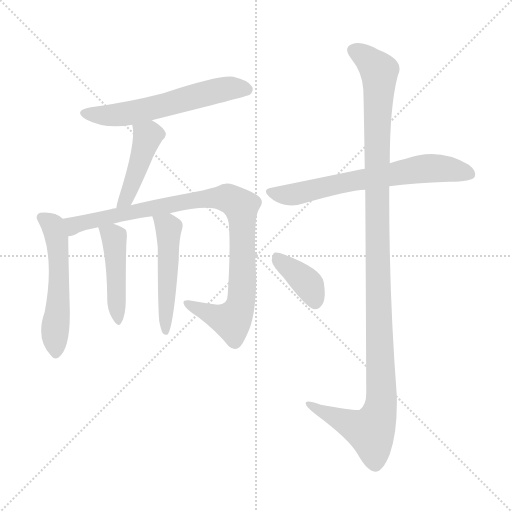
t = 0.00 s
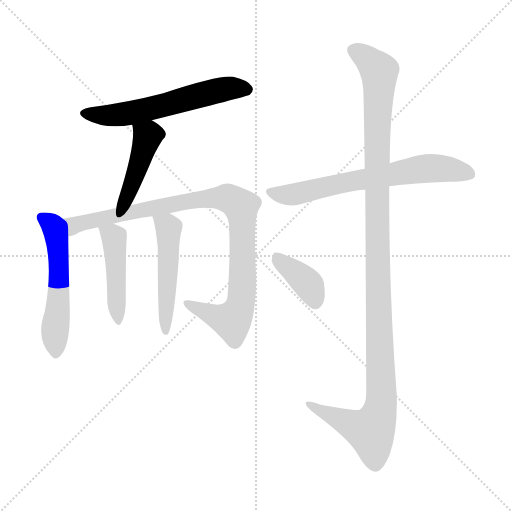
t = 1.50 s
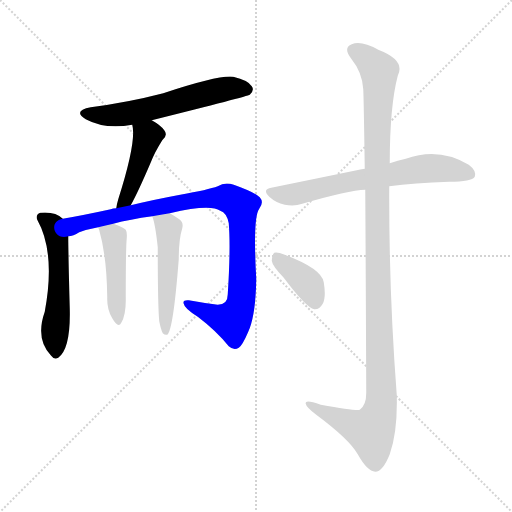
t = 3.01 s
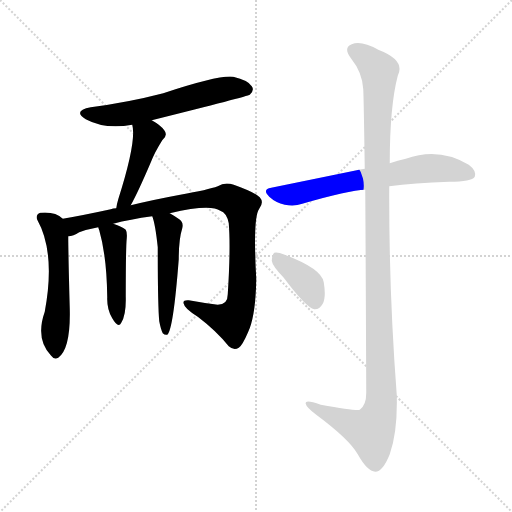
t = 4.51 s
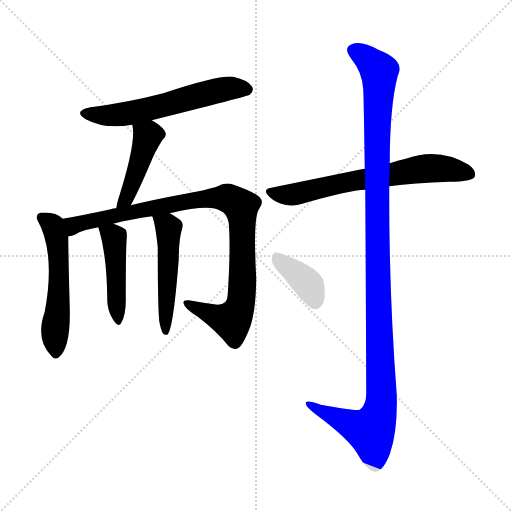
t = 6.02 s
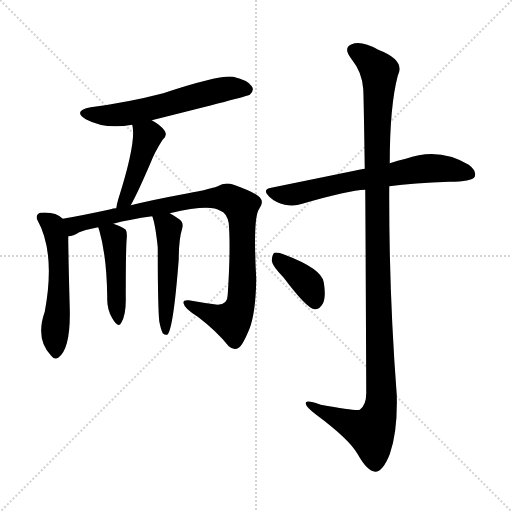
t = 7.52 s

The animated SVG that drew these frames (rendered in a browser with its animation timeline set to each time). Animation: 9 CSS @keyframes rules; one cycle of 7.52 s.

<svg version="1.1" viewBox="0 0 1024 1024" xmlns="http://www.w3.org/2000/svg">
  <g stroke="lightgray" stroke-dasharray="1,1" stroke-width="1" transform="scale(4, 4)">
    <line x1="0" y1="0" x2="256" y2="256"></line>
    <line x1="256" y1="0" x2="0" y2="256"></line>
    <line x1="128" y1="0" x2="128" y2="256"></line>
    <line x1="0" y1="128" x2="256" y2="128"></line>
  </g>
<g transform="scale(1, -1) translate(0, -900)">
   <style type="text/css">
    @keyframes keyframes0 {
      from {
       stroke: blue;
       stroke-dashoffset: 584;
       stroke-width: 128;
       }
       66% {
       animation-timing-function: step-end;
       stroke: blue;
       stroke-dashoffset: 0;
       stroke-width: 128;
       }
       to {
       stroke: black;
       stroke-width: 1024;
       }
       }
       #make-me-a-hanzi-animation-0 {
         animation: keyframes0 0.725260s both;
         animation-delay: 0.000000s;
         animation-timing-function: linear;
       }
    @keyframes keyframes1 {
      from {
       stroke: blue;
       stroke-dashoffset: 440;
       stroke-width: 128;
       }
       59% {
       animation-timing-function: step-end;
       stroke: blue;
       stroke-dashoffset: 0;
       stroke-width: 128;
       }
       to {
       stroke: black;
       stroke-width: 1024;
       }
       }
       #make-me-a-hanzi-animation-1 {
         animation: keyframes1 0.608073s both;
         animation-delay: 0.725260s;
         animation-timing-function: linear;
       }
    @keyframes keyframes2 {
      from {
       stroke: blue;
       stroke-dashoffset: 531;
       stroke-width: 128;
       }
       63% {
       animation-timing-function: step-end;
       stroke: blue;
       stroke-dashoffset: 0;
       stroke-width: 128;
       }
       to {
       stroke: black;
       stroke-width: 1024;
       }
       }
       #make-me-a-hanzi-animation-2 {
         animation: keyframes2 0.682129s both;
         animation-delay: 1.333333s;
         animation-timing-function: linear;
       }
    @keyframes keyframes3 {
      from {
       stroke: blue;
       stroke-dashoffset: 945;
       stroke-width: 128;
       }
       75% {
       animation-timing-function: step-end;
       stroke: blue;
       stroke-dashoffset: 0;
       stroke-width: 128;
       }
       to {
       stroke: black;
       stroke-width: 1024;
       }
       }
       #make-me-a-hanzi-animation-3 {
         animation: keyframes3 1.019043s both;
         animation-delay: 2.015462s;
         animation-timing-function: linear;
       }
    @keyframes keyframes4 {
      from {
       stroke: blue;
       stroke-dashoffset: 450;
       stroke-width: 128;
       }
       59% {
       animation-timing-function: step-end;
       stroke: blue;
       stroke-dashoffset: 0;
       stroke-width: 128;
       }
       to {
       stroke: black;
       stroke-width: 1024;
       }
       }
       #make-me-a-hanzi-animation-4 {
         animation: keyframes4 0.616211s both;
         animation-delay: 3.034505s;
         animation-timing-function: linear;
       }
    @keyframes keyframes5 {
      from {
       stroke: blue;
       stroke-dashoffset: 498;
       stroke-width: 128;
       }
       62% {
       animation-timing-function: step-end;
       stroke: blue;
       stroke-dashoffset: 0;
       stroke-width: 128;
       }
       to {
       stroke: black;
       stroke-width: 1024;
       }
       }
       #make-me-a-hanzi-animation-5 {
         animation: keyframes5 0.655273s both;
         animation-delay: 3.650716s;
         animation-timing-function: linear;
       }
    @keyframes keyframes6 {
      from {
       stroke: blue;
       stroke-dashoffset: 662;
       stroke-width: 128;
       }
       68% {
       animation-timing-function: step-end;
       stroke: blue;
       stroke-dashoffset: 0;
       stroke-width: 128;
       }
       to {
       stroke: black;
       stroke-width: 1024;
       }
       }
       #make-me-a-hanzi-animation-6 {
         animation: keyframes6 0.788737s both;
         animation-delay: 4.305990s;
         animation-timing-function: linear;
       }
    @keyframes keyframes7 {
      from {
       stroke: blue;
       stroke-dashoffset: 1182;
       stroke-width: 128;
       }
       79% {
       animation-timing-function: step-end;
       stroke: blue;
       stroke-dashoffset: 0;
       stroke-width: 128;
       }
       to {
       stroke: black;
       stroke-width: 1024;
       }
       }
       #make-me-a-hanzi-animation-7 {
         animation: keyframes7 1.211914s both;
         animation-delay: 5.094727s;
         animation-timing-function: linear;
       }
    @keyframes keyframes8 {
      from {
       stroke: blue;
       stroke-dashoffset: 381;
       stroke-width: 128;
       }
       55% {
       animation-timing-function: step-end;
       stroke: blue;
       stroke-dashoffset: 0;
       stroke-width: 128;
       }
       to {
       stroke: black;
       stroke-width: 1024;
       }
       }
       #make-me-a-hanzi-animation-8 {
         animation: keyframes8 0.560059s both;
         animation-delay: 6.306641s;
         animation-timing-function: linear;
       }
</style>
<path d="M 303.5 659.5 Q 495.5 707.5 499.5 710.5 Q 509.5 719.5 503.5 727.5 Q 496.5 739.5 466.5 746.5 Q 438.5 750.5 326.5 713.5 Q 257.5 695.5 181.5 685.5 Q 144.5 678.5 171.5 661.5 Q 210.5 640.5 264.5 650.5 L 303.5 659.5 Z" fill="lightgray"></path> 
<path d="M 261.5 489.5 Q 276.5 516.5 302.5 577.5 Q 309.5 595.5 324.5 619.5 Q 336.5 629.5 328.5 639.5 Q 321.5 649.5 303.5 659.5 C 277.5 674.5 258.5 679.5 264.5 650.5 Q 273.5 617.5 236.5 501.5 Q 233.5 491.5 232.5 483.5 C 227.5 453.5 247.5 463.5 261.5 489.5 Z" fill="lightgray"></path> 
<path d="M 125.5 462.5 Q 110.5 477.5 80.5 474.5 Q 70.5 470.5 74.5 460.5 Q 111.5 394.5 89.5 276.5 Q 70.5 222.5 101.5 189.5 Q 108.5 179.5 116.5 184.5 Q 141.5 202.5 139.5 282.5 Q 136.5 394.5 136.5 427.5 C 136.5 454.5 136.5 454.5 125.5 462.5 Z" fill="lightgray"></path> 
<path d="M 339.5 473.5 Q 420.5 492.5 440.5 478.5 Q 453.5 474.5 457.5 453.5 Q 461.5 404.5 455.5 311.5 Q 455.5 290.5 435.5 290.5 Q 404.5 294.5 377.5 299.5 Q 364.5 300.5 367.5 292.5 Q 368.5 283.5 395.5 266.5 Q 432.5 238.5 457.5 207.5 Q 467.5 198.5 477.5 204.5 Q 484.5 208.5 496.5 236.5 Q 511.5 269.5 512.5 342.5 Q 505.5 465.5 518.5 482.5 Q 528.5 495.5 519.5 505.5 Q 509.5 515.5 467.5 530.5 Q 449.5 536.5 435.5 527.5 Q 416.5 520.5 360.5 510.5 Q 306.5 500.5 261.5 489.5 L 232.5 483.5 Q 225.5 483.5 221.5 481.5 Q 166.5 469.5 125.5 462.5 C 95.5 457.5 108.5 417.5 136.5 427.5 Q 146.5 427.5 158.5 435.5 Q 174.5 441.5 196.5 445.5 L 226.5 452.5 Q 259.5 461.5 304.5 467.5 L 339.5 473.5 Z" fill="lightgray"></path> 
<path d="M 196.5 445.5 Q 196.5 444.5 198.5 439.5 Q 213.5 387.5 214.5 305.5 Q 213.5 281.5 224.5 263.5 Q 236.5 242.5 242.5 254.5 Q 252.5 270.5 251.5 306.5 Q 251.5 403.5 253.5 423.5 Q 254.5 435.5 251.5 440.5 Q 244.5 446.5 226.5 452.5 C 198.5 462.5 189.5 465.5 196.5 445.5 Z" fill="lightgray"></path> 
<path d="M 318.5 257.5 Q 321.5 241.5 325.5 233.5 Q 329.5 229.5 334.5 230.5 Q 346.5 239.5 357.5 381.5 Q 357.5 421.5 364.5 443.5 Q 367.5 455.5 358.5 461.5 Q 348.5 468.5 339.5 473.5 C 313.5 488.5 295.5 496.5 304.5 467.5 Q 310.5 452.5 315.5 405.5 Q 315.5 288.5 318.5 257.5 Z" fill="lightgray"></path> 
<path d="M 778.5 527.5 Q 827.5 534.5 898.5 536.5 Q 943.5 536.5 949.5 546.5 Q 953.5 558.5 937.5 570.5 Q 877.5 606.5 811.5 582.5 Q 795.5 579.5 779.5 573.5 L 729.5 562.5 Q 719.5 561.5 713.5 559.5 Q 635.5 543.5 542.5 524.5 Q 523.5 521.5 538.5 506.5 Q 551.5 494.5 569.5 490.5 Q 588.5 486.5 604.5 492.5 Q 697.5 519.5 730.5 520.5 L 778.5 527.5 Z" fill="lightgray"></path> 
<path d="M 730.5 520.5 Q 731.5 372.5 732.5 114.5 Q 732.5 89.5 719.5 80.5 Q 713.5 77.5 641.5 90.5 Q 608.5 102.5 611.5 92.5 Q 612.5 85.5 632.5 70.5 Q 698.5 21.5 715.5 -8.5 Q 734.5 -42.5 750.5 -43.5 Q 765.5 -43.5 779.5 -8.5 Q 795.5 36.5 793.5 110.5 Q 777.5 318.5 778.5 527.5 L 779.5 573.5 Q 779.5 687.5 795.5 748.5 Q 811.5 779.5 756.5 800.5 Q 722.5 819.5 703.5 811.5 Q 685.5 804.5 702.5 782.5 Q 724.5 755.5 726.5 721.5 Q 727.5 703.5 729.5 562.5 L 730.5 520.5 Z" fill="lightgray"></path> 
<path d="M 567.5 344.5 Q 612.5 284.5 628.5 281.5 Q 638.5 280.5 645.5 292.5 Q 652.5 305.5 647.5 335.5 Q 643.5 362.5 569.5 390.5 Q 554.5 396.5 548.5 394.5 Q 544.5 391.5 543.5 378.5 Q 544.5 368.5 567.5 344.5 Z" fill="lightgray"></path> 
      <clipPath id="make-me-a-hanzi-clip-0">
      <path d="M 303.5 659.5 Q 495.5 707.5 499.5 710.5 Q 509.5 719.5 503.5 727.5 Q 496.5 739.5 466.5 746.5 Q 438.5 750.5 326.5 713.5 Q 257.5 695.5 181.5 685.5 Q 144.5 678.5 171.5 661.5 Q 210.5 640.5 264.5 650.5 L 303.5 659.5 Z" fill="lightgray"></path>
      </clipPath>
      <path clip-path="url(#make-me-a-hanzi-clip-0)" d="M 173.5 674.5 L 210.5 668.5 L 252.5 672.5 L 436.5 719.5 L 468.5 724.5 L 494.5 720.5 " fill="none" id="make-me-a-hanzi-animation-0" stroke-dasharray="456 912" stroke-linecap="round"></path>

      <clipPath id="make-me-a-hanzi-clip-1">
      <path d="M 261.5 489.5 Q 276.5 516.5 302.5 577.5 Q 309.5 595.5 324.5 619.5 Q 336.5 629.5 328.5 639.5 Q 321.5 649.5 303.5 659.5 C 277.5 674.5 258.5 679.5 264.5 650.5 Q 273.5 617.5 236.5 501.5 Q 233.5 491.5 232.5 483.5 C 227.5 453.5 247.5 463.5 261.5 489.5 Z" fill="lightgray"></path>
      </clipPath>
      <path clip-path="url(#make-me-a-hanzi-clip-1)" d="M 271.5 648.5 L 295.5 626.5 L 251.5 500.5 L 239.5 486.5 " fill="none" id="make-me-a-hanzi-animation-1" stroke-dasharray="312 624" stroke-linecap="round"></path>

      <clipPath id="make-me-a-hanzi-clip-2">
      <path d="M 125.5 462.5 Q 110.5 477.5 80.5 474.5 Q 70.5 470.5 74.5 460.5 Q 111.5 394.5 89.5 276.5 Q 70.5 222.5 101.5 189.5 Q 108.5 179.5 116.5 184.5 Q 141.5 202.5 139.5 282.5 Q 136.5 394.5 136.5 427.5 C 136.5 454.5 136.5 454.5 125.5 462.5 Z" fill="lightgray"></path>
      </clipPath>
      <path clip-path="url(#make-me-a-hanzi-clip-2)" d="M 89.5 462.5 L 109.5 437.5 L 117.5 381.5 L 111.5 195.5 " fill="none" id="make-me-a-hanzi-animation-2" stroke-dasharray="403 806" stroke-linecap="round"></path>

      <clipPath id="make-me-a-hanzi-clip-3">
      <path d="M 339.5 473.5 Q 420.5 492.5 440.5 478.5 Q 453.5 474.5 457.5 453.5 Q 461.5 404.5 455.5 311.5 Q 455.5 290.5 435.5 290.5 Q 404.5 294.5 377.5 299.5 Q 364.5 300.5 367.5 292.5 Q 368.5 283.5 395.5 266.5 Q 432.5 238.5 457.5 207.5 Q 467.5 198.5 477.5 204.5 Q 484.5 208.5 496.5 236.5 Q 511.5 269.5 512.5 342.5 Q 505.5 465.5 518.5 482.5 Q 528.5 495.5 519.5 505.5 Q 509.5 515.5 467.5 530.5 Q 449.5 536.5 435.5 527.5 Q 416.5 520.5 360.5 510.5 Q 306.5 500.5 261.5 489.5 L 232.5 483.5 Q 225.5 483.5 221.5 481.5 Q 166.5 469.5 125.5 462.5 C 95.5 457.5 108.5 417.5 136.5 427.5 Q 146.5 427.5 158.5 435.5 Q 174.5 441.5 196.5 445.5 L 226.5 452.5 Q 259.5 461.5 304.5 467.5 L 339.5 473.5 Z" fill="lightgray"></path>
      </clipPath>
      <path clip-path="url(#make-me-a-hanzi-clip-3)" d="M 132.5 458.5 L 147.5 449.5 L 393.5 501.5 L 451.5 504.5 L 466.5 498.5 L 482.5 487.5 L 484.5 455.5 L 484.5 314.5 L 473.5 272.5 L 460.5 259.5 L 442.5 262.5 L 375.5 292.5 " fill="none" id="make-me-a-hanzi-animation-3" stroke-dasharray="817 1634" stroke-linecap="round"></path>

      <clipPath id="make-me-a-hanzi-clip-4">
      <path d="M 196.5 445.5 Q 196.5 444.5 198.5 439.5 Q 213.5 387.5 214.5 305.5 Q 213.5 281.5 224.5 263.5 Q 236.5 242.5 242.5 254.5 Q 252.5 270.5 251.5 306.5 Q 251.5 403.5 253.5 423.5 Q 254.5 435.5 251.5 440.5 Q 244.5 446.5 226.5 452.5 C 198.5 462.5 189.5 465.5 196.5 445.5 Z" fill="lightgray"></path>
      </clipPath>
      <path clip-path="url(#make-me-a-hanzi-clip-4)" d="M 204.5 444.5 L 228.5 422.5 L 234.5 261.5 " fill="none" id="make-me-a-hanzi-animation-4" stroke-dasharray="322 644" stroke-linecap="round"></path>

      <clipPath id="make-me-a-hanzi-clip-5">
      <path d="M 318.5 257.5 Q 321.5 241.5 325.5 233.5 Q 329.5 229.5 334.5 230.5 Q 346.5 239.5 357.5 381.5 Q 357.5 421.5 364.5 443.5 Q 367.5 455.5 358.5 461.5 Q 348.5 468.5 339.5 473.5 C 313.5 488.5 295.5 496.5 304.5 467.5 Q 310.5 452.5 315.5 405.5 Q 315.5 288.5 318.5 257.5 Z" fill="lightgray"></path>
      </clipPath>
      <path clip-path="url(#make-me-a-hanzi-clip-5)" d="M 311.5 464.5 L 337.5 443.5 L 331.5 235.5 " fill="none" id="make-me-a-hanzi-animation-5" stroke-dasharray="370 740" stroke-linecap="round"></path>

      <clipPath id="make-me-a-hanzi-clip-6">
      <path d="M 778.5 527.5 Q 827.5 534.5 898.5 536.5 Q 943.5 536.5 949.5 546.5 Q 953.5 558.5 937.5 570.5 Q 877.5 606.5 811.5 582.5 Q 795.5 579.5 779.5 573.5 L 729.5 562.5 Q 719.5 561.5 713.5 559.5 Q 635.5 543.5 542.5 524.5 Q 523.5 521.5 538.5 506.5 Q 551.5 494.5 569.5 490.5 Q 588.5 486.5 604.5 492.5 Q 697.5 519.5 730.5 520.5 L 778.5 527.5 Z" fill="lightgray"></path>
      </clipPath>
      <path clip-path="url(#make-me-a-hanzi-clip-6)" d="M 540.5 515.5 L 593.5 512.5 L 710.5 539.5 L 854.5 563.5 L 892.5 562.5 L 940.5 551.5 " fill="none" id="make-me-a-hanzi-animation-6" stroke-dasharray="534 1068" stroke-linecap="round"></path>

      <clipPath id="make-me-a-hanzi-clip-7">
      <path d="M 730.5 520.5 Q 731.5 372.5 732.5 114.5 Q 732.5 89.5 719.5 80.5 Q 713.5 77.5 641.5 90.5 Q 608.5 102.5 611.5 92.5 Q 612.5 85.5 632.5 70.5 Q 698.5 21.5 715.5 -8.5 Q 734.5 -42.5 750.5 -43.5 Q 765.5 -43.5 779.5 -8.5 Q 795.5 36.5 793.5 110.5 Q 777.5 318.5 778.5 527.5 L 779.5 573.5 Q 779.5 687.5 795.5 748.5 Q 811.5 779.5 756.5 800.5 Q 722.5 819.5 703.5 811.5 Q 685.5 804.5 702.5 782.5 Q 724.5 755.5 726.5 721.5 Q 727.5 703.5 729.5 562.5 L 730.5 520.5 Z" fill="lightgray"></path>
      </clipPath>
      <path clip-path="url(#make-me-a-hanzi-clip-7)" d="M 709.5 796.5 L 726.5 788.5 L 758.5 757.5 L 752.5 576.5 L 760.5 82.5 L 741.5 37.5 L 666.5 66.5 L 630.5 83.5 L 628.5 90.5 L 617.5 90.5 " fill="none" id="make-me-a-hanzi-animation-7" stroke-dasharray="1054 2108" stroke-linecap="round"></path>

      <clipPath id="make-me-a-hanzi-clip-8">
      <path d="M 567.5 344.5 Q 612.5 284.5 628.5 281.5 Q 638.5 280.5 645.5 292.5 Q 652.5 305.5 647.5 335.5 Q 643.5 362.5 569.5 390.5 Q 554.5 396.5 548.5 394.5 Q 544.5 391.5 543.5 378.5 Q 544.5 368.5 567.5 344.5 Z" fill="lightgray"></path>
      </clipPath>
      <path clip-path="url(#make-me-a-hanzi-clip-8)" d="M 552.5 388.5 L 617.5 329.5 L 630.5 294.5 " fill="none" id="make-me-a-hanzi-animation-8" stroke-dasharray="253 506" stroke-linecap="round"></path>

</g>
</svg>
